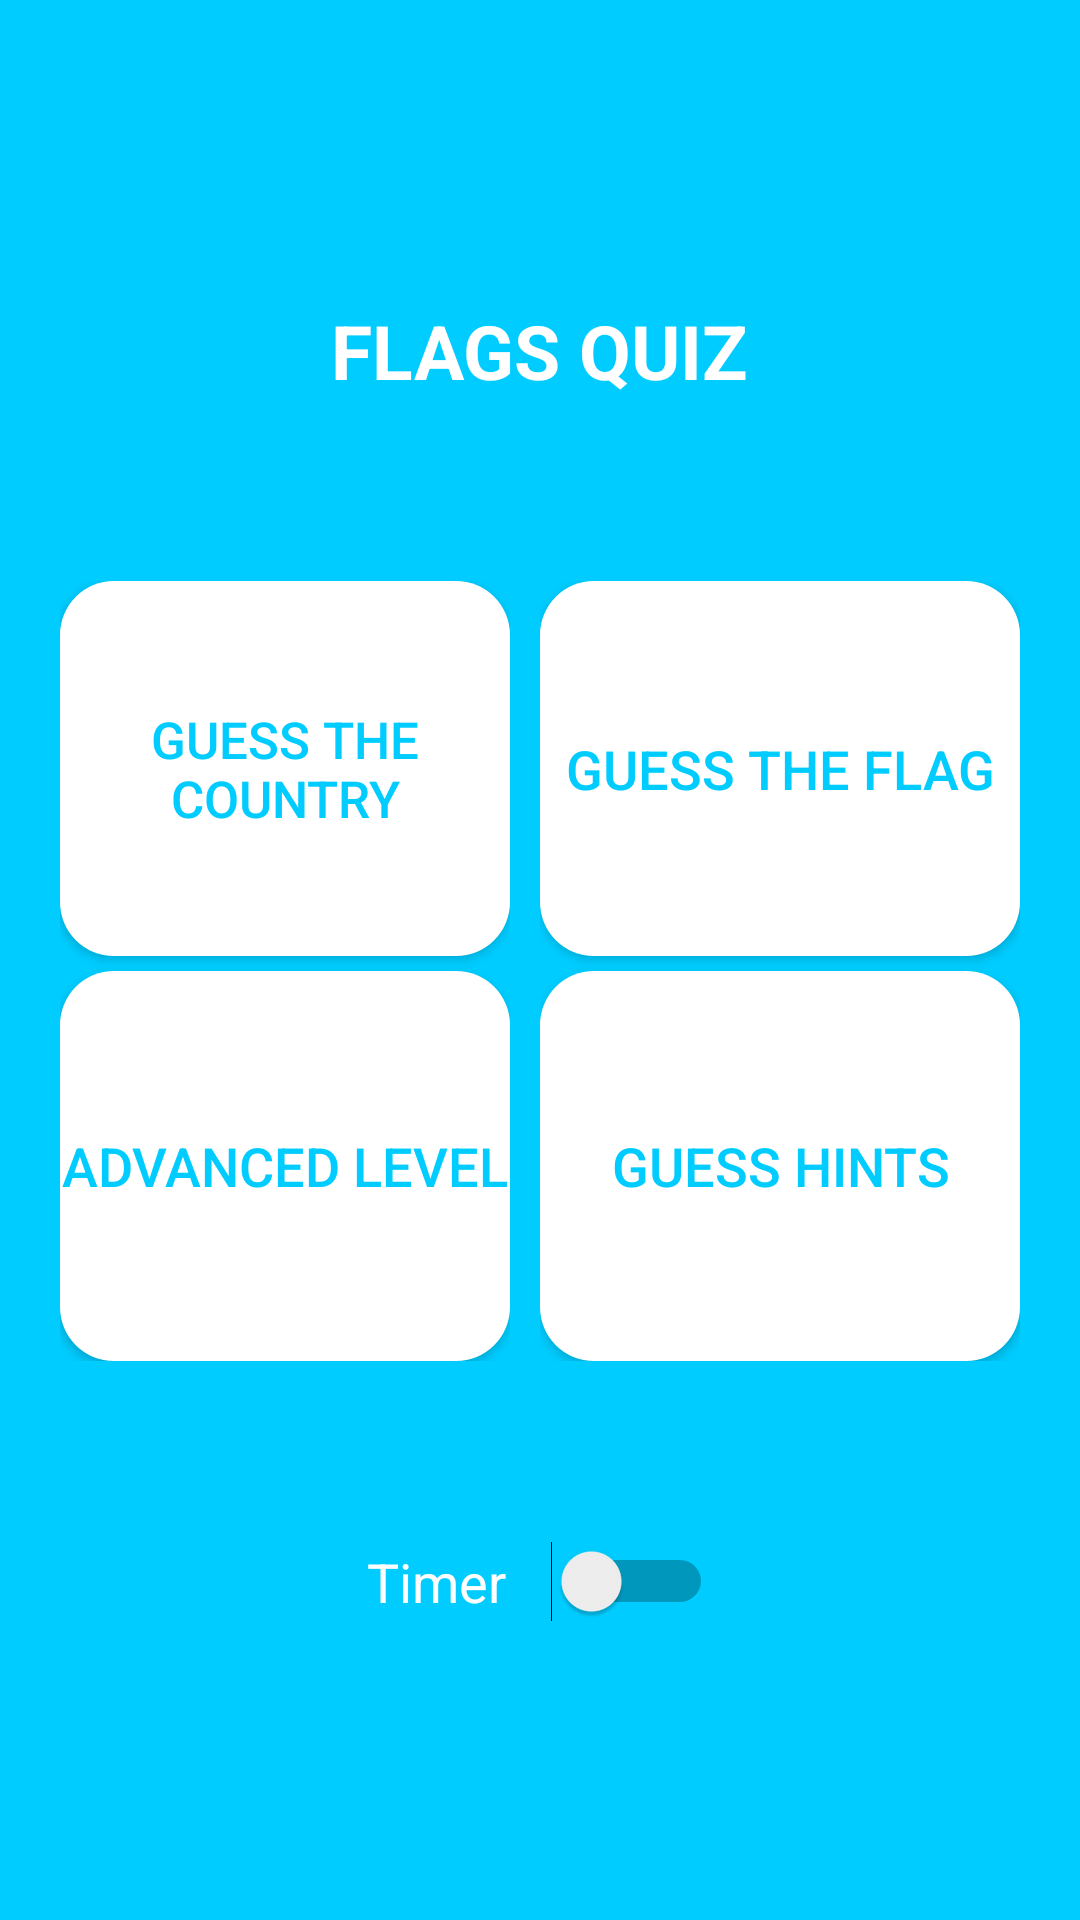

Write the Android layout XML for this screen, with the resource values it uses.
<!-- AndroidManifest.xml: application theme AppTheme -->
<!-- res/layout/activity_select_option.xml -->
<?xml version="1.0" encoding="utf-8"?>
<LinearLayout xmlns:android="http://schemas.android.com/apk/res/android"
    xmlns:app="http://schemas.android.com/apk/res-auto"
    xmlns:tools="http://schemas.android.com/tools"
    android:layout_width="match_parent"
    android:layout_height="match_parent"
    android:gravity="center_horizontal"
    android:orientation="vertical"
    android:background="@color/colorPrimary"
    tools:context=".ActivitySelectOption">

    <TextView
        android:id="@+id/tvMessage"
        android:layout_width="wrap_content"
        android:layout_height="wrap_content"
        android:layout_marginTop="100dp"
        android:layout_marginBottom="50dp"
        android:text="@string/txt_flags"
        android:textColor="@color/textMessageColor"
        android:textStyle="bold"
        android:textSize="25sp" />

    <LinearLayout
        android:layout_width="match_parent"
        android:layout_height="280dp"
        android:layout_marginRight="10dp"
        android:layout_marginLeft="10dp"
        android:padding="10dp"
        android:orientation="horizontal">

        <LinearLayout
            android:layout_width="match_parent"
            android:layout_height="match_parent"
            android:layout_marginRight="10dp"
            android:orientation="vertical"
            android:layout_weight="1">

            <Button
                android:id="@+id/btnGuessCountry"
                android:layout_width="match_parent"
                android:layout_height="match_parent"
                android:layout_marginBottom="5dp"
                android:onClick="loadGuessTheCountry"
                android:text="@string/btn_txt_guess_country"
                android:layout_weight="1"
                android:background="@drawable/button_shape"
                android:textColor="@color/btnTextColor"
                android:textSize="17sp" />

            <Button
                android:id="@+id/btnAdvancedLevel"
                android:layout_width="match_parent"
                android:layout_height="match_parent"
                android:onClick="loadAdvancedLevel"
                android:text="@string/btn_txt_advanced_level"
                android:layout_weight="1"
                android:background="@drawable/button_shape"
                android:textColor="@color/btnTextColor"
                android:textSize="18sp" />

        </LinearLayout>

        <LinearLayout
            android:layout_width="match_parent"
            android:layout_height="match_parent"
            android:layout_weight="1"
            android:orientation="vertical">

            <Button
                android:id="@+id/btnGuessFlag"
                android:layout_width="match_parent"
                android:layout_height="match_parent"
                android:layout_marginBottom="5dp"
                android:layout_weight="1"
                android:onClick="loadGuessTheFlag"
                android:text="@string/btn_txt_guess_flag"
                android:background="@drawable/button_shape"
                android:textColor="@color/btnTextColor"
                android:textSize="18sp" />

            <Button
                android:id="@+id/btnGuessHints"
                android:layout_width="match_parent"
                android:layout_height="match_parent"
                android:layout_weight="1"
                android:text="@string/btn_txt_guess_hints"
                android:onClick="loadGuessHints"
                android:background="@drawable/button_shape"
                android:textColor="@color/btnTextColor"
                android:textSize="18sp" />

        </LinearLayout>

    </LinearLayout>

    <Switch android:id="@+id/switch_timer"
        android:layout_width="wrap_content"
        android:layout_height="wrap_content"
        android:layout_gravity="center_horizontal"
        android:layout_marginTop="50dp"
        android:layout_marginBottom="50dp"
        android:textSize="18sp"
        android:text="@string/timer_text"
        android:switchPadding="15dp"
        android:textColor="@color/textMessageColor"
        android:checked="false"/>

</LinearLayout>
<!-- resources referenced by this layout -->
<resources>
  <color name="btnTextColor">#00ccff</color>
  <color name="colorPrimary">#00ccff</color>
  <color name="textMessageColor">#FFF</color>
  <!-- drawable button_shape (drawable) -->
  <?xml version="1.0" encoding="utf-8"?>
  <shape xmlns:android="http://schemas.android.com/apk/res/android" android:shape="rectangle" >
      <corners
          android:radius="18dp"
          />
      <solid
          android:color="#FFF"
          />
      <padding
          android:left="0dp"
          android:top="0dp"
          android:right="0dp"
          android:bottom="0dp"
          />
      <size
          android:width="270dp"
          android:height="50dp"
          />
  </shape>
  <string name="btn_txt_advanced_level">Advanced Level</string>
  <string name="btn_txt_guess_country">Guess the country</string>
  <string name="btn_txt_guess_flag">Guess the Flag</string>
  <string name="btn_txt_guess_hints">Guess Hints</string>
  <string name="timer_text">Timer</string>
  <string name="txt_flags">FLAGS QUIZ</string>
  <style name="AppTheme" parent="Theme.AppCompat.Light.DarkActionBar">
  
          <item name="colorPrimary">@color/colorPrimary</item>
          <item name="colorPrimaryDark">@color/colorPrimaryDark</item>
          <item name="colorAccent">@color/colorAccent</item>
      </style>
  <color name="colorPrimaryDark">#0A597C</color>
  <color name="colorAccent">#F9A825</color>
</resources>
